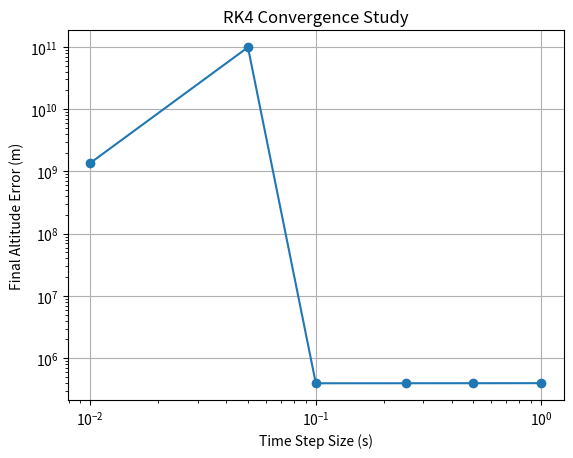
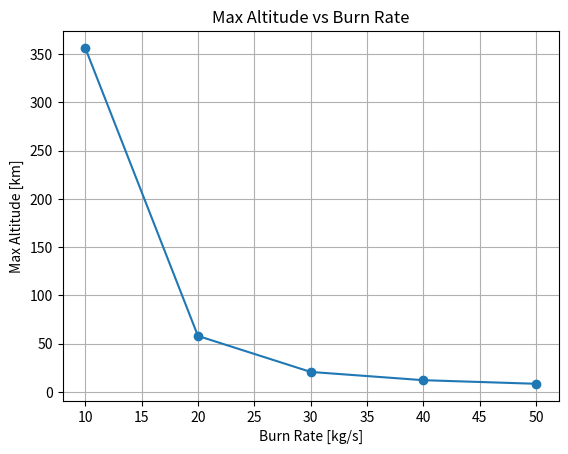
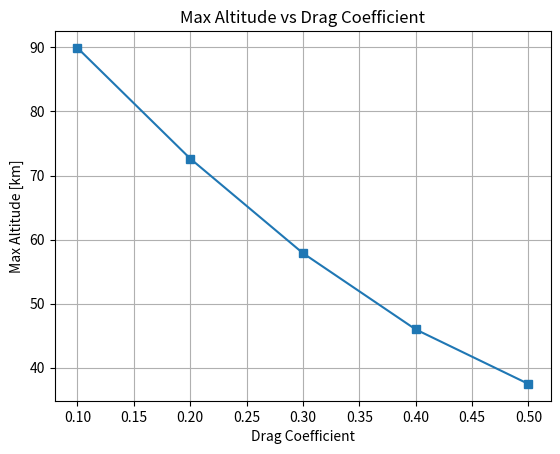
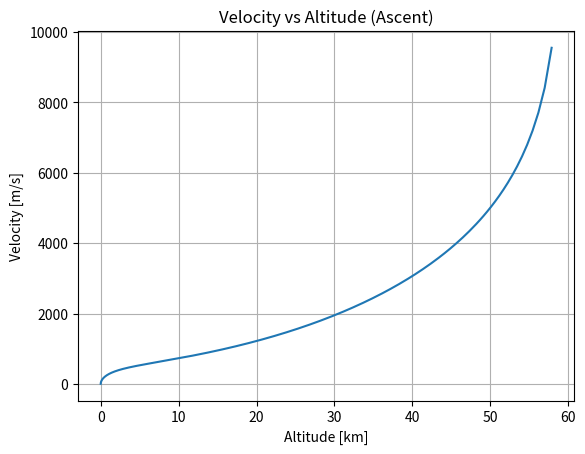
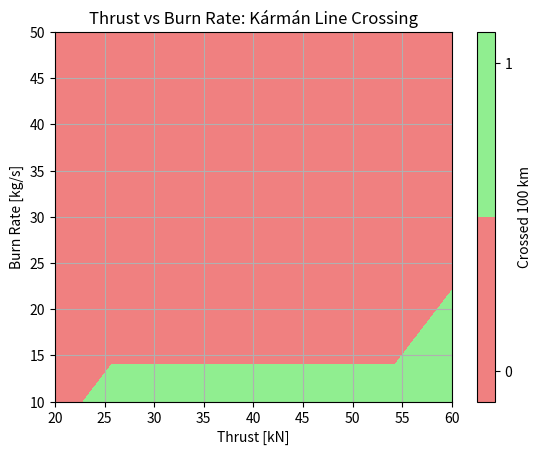
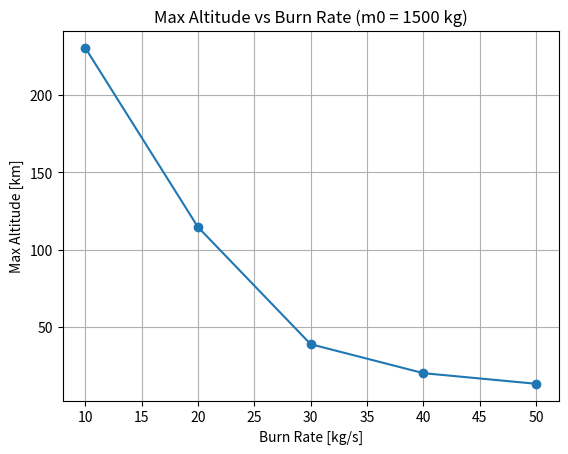
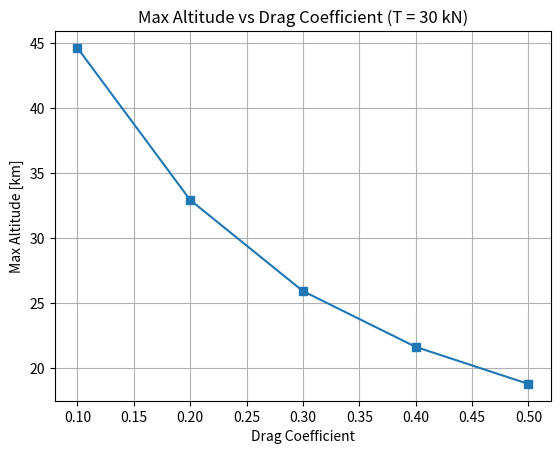
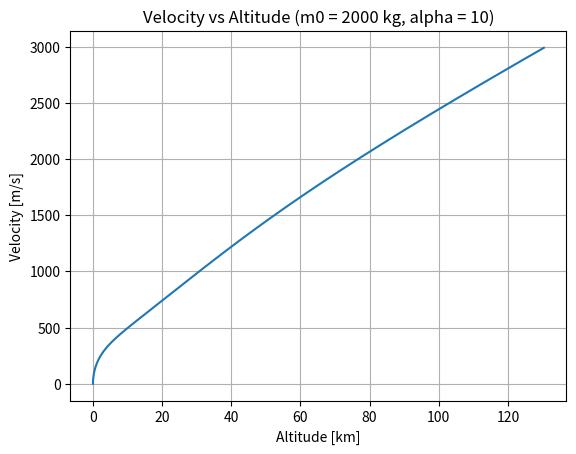
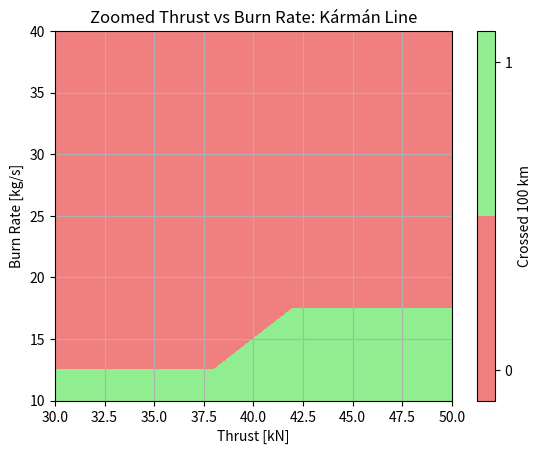
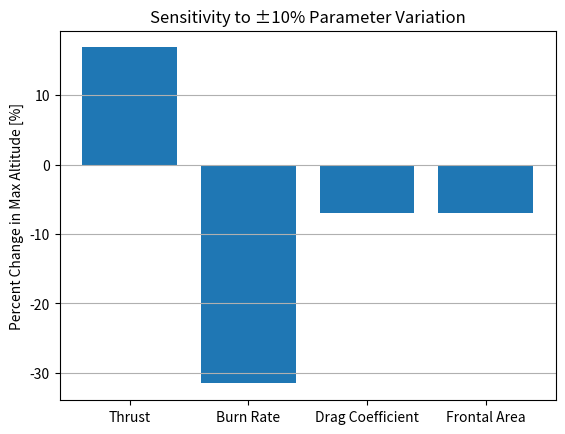

Generate these figures, in order, with matplotlib:
import numpy as np
import matplotlib.pyplot as plt

g = 9.81  # gravitational acceleration [m/s^2]

# ===== RK4 integration method =====
def rk4_step(f, t, y, dt, params):
    k1 = f(t, y, params)
    k2 = f(t + dt/2, y + dt/2 * k1, params)
    k3 = f(t + dt/2, y + dt/2 * k2, params)
    k4 = f(t + dt, y + dt * k3, params)
    return y + dt/6 * (k1 + 2*k2 + 2*k3 + k4)

# ===== System dynamics with exponential drag =====
def launch_dynamics(t, state, params):
    x, v = state
    m = params["m0"] - params["alpha"] * t
    if m <= 0:
        return np.array([0.0, 0.0])
    rho = params["rho0"] * np.exp(-x / params["H"])
    D = 0.5 * rho * params["Cd"] * params["A"] * v**2 * np.sign(v)
    a = (params["T"] - D - m * g) / m
    return np.array([v, a])

# ===== RK4 integration loop =====
def simulate(params, t_max=120, dt=0.1):
    t_vals = [0]
    y_vals = [np.array([0.0, 0.0])]
    t = 0
    while t < t_max:
        y_next = rk4_step(launch_dynamics, t, y_vals[-1], dt, params)
        t += dt
        if params["m0"] - params["alpha"] * t <= 0:
            break
        y_vals.append(y_next)
        t_vals.append(t)
    return np.array(t_vals), np.array(y_vals)

# Baseline parameters
base_params = {
    "T": 50000,
    "alpha": 20,
    "m0": 1000,
    "Cd": 0.3,
    "A": 1.0,
    "rho0": 1.225,
    "H": 8500
}

# === Figure 1: RK4 Convergence Study ===
def plot_rk4_convergence():
    def rhs(t, y, params):
        return launch_dynamics(t, y, params)
    
    def simulate_altitude(dt, params, t_final=60):
        t, y = 0, np.array([0.0, 0.0])
        while t < t_final:
            y = rk4_step(rhs, t, y, dt, params)
            t += dt
        return y[0]
    
    dts = [1.0, 0.5, 0.25, 0.1, 0.05, 0.01]
    ref = simulate_altitude(0.001, base_params)
    errors = [abs(simulate_altitude(dt, base_params) - ref) for dt in dts]

    plt.figure()
    plt.loglog(dts, errors, '-o')
    plt.xlabel("Time Step Size (s)")
    plt.ylabel("Final Altitude Error (m)")
    plt.title("RK4 Convergence Study")
    plt.grid(True)

# === Figure 2: Max Altitude vs Burn Rate (Baseline) ===
def plot_max_altitude_vs_burn_rate():
    alphas = [10, 20, 30, 40, 50]
    max_alts = []
    for a in alphas:
        p = base_params.copy()
        p["alpha"] = a
        _, y = simulate(p)
        max_alts.append(np.max(y[:, 0]) / 1000)
    plt.figure()
    plt.plot(alphas, max_alts, 'o-')
    plt.xlabel("Burn Rate [kg/s]")
    plt.ylabel("Max Altitude [km]")
    plt.title("Max Altitude vs Burn Rate")
    plt.grid(True)

# === Figure 3: Max Altitude vs Drag Coefficient (Baseline) ===
def plot_max_altitude_vs_drag():
    Cds = [0.1, 0.2, 0.3, 0.4, 0.5]
    max_alts = []
    for c in Cds:
        p = base_params.copy()
        p["Cd"] = c
        _, y = simulate(p)
        max_alts.append(np.max(y[:, 0]) / 1000)
    plt.figure()
    plt.plot(Cds, max_alts, 's-')
    plt.xlabel("Drag Coefficient")
    plt.ylabel("Max Altitude [km]")
    plt.title("Max Altitude vs Drag Coefficient")
    plt.grid(True)

# === Figure 4: Velocity vs Altitude (Ascent Phase) ===
def plot_velocity_vs_altitude_ascent():
    _, y = simulate(base_params)
    x_vals = y[:, 0] / 1000
    v_vals = y[:, 1]
    ascent = v_vals > 0
    plt.figure()
    plt.plot(x_vals[ascent], v_vals[ascent])
    plt.xlabel("Altitude [km]")
    plt.ylabel("Velocity [m/s]")
    plt.title("Velocity vs Altitude (Ascent)")
    plt.grid(True)

# === Figure 5: Kármán Line Feasibility Map ===
def plot_karman_map():
    thrusts = np.linspace(20000, 60000, 8)
    alphas = np.linspace(10, 50, 6)
    T_vals, A_vals = np.meshgrid(thrusts, alphas)
    crossed = np.zeros_like(T_vals, dtype=bool)
    for i in range(T_vals.shape[0]):
        for j in range(T_vals.shape[1]):
            p = base_params.copy()
            p["T"] = T_vals[i, j]
            p["alpha"] = A_vals[i, j]
            _, y = simulate(p)
            crossed[i, j] = np.max(y[:, 0]) > 100000
    plt.figure()
    plt.contourf(T_vals / 1000, A_vals, crossed, levels=[-0.1, 0.5, 1.1], colors=["lightcoral", "lightgreen"])
    plt.xlabel("Thrust [kN]")
    plt.ylabel("Burn Rate [kg/s]")
    plt.title("Thrust vs Burn Rate: Kármán Line Crossing")
    plt.colorbar(ticks=[0, 1], label="Crossed 100 km")
    plt.grid(True)

# === Figure 6: Burn Rate Sweep (m0 = 1500 kg) ===
def alt_vs_burnrate_m1500():
    alphas = [10, 20, 30, 40, 50]
    max_alts = []
    for a in alphas:
        p = base_params.copy()
        p["alpha"] = a
        p["m0"] = 1500
        _, y = simulate(p)
        max_alts.append(np.max(y[:, 0]) / 1000)
    plt.figure()
    plt.plot(alphas, max_alts, 'o-')
    plt.title("Max Altitude vs Burn Rate (m0 = 1500 kg)")
    plt.xlabel("Burn Rate [kg/s]")
    plt.ylabel("Max Altitude [km]")
    plt.grid(True)

# === Figure 7: Drag Sensitivity (T = 30 kN) ===
def alt_vs_drag_T30000():
    Cds = [0.1, 0.2, 0.3, 0.4, 0.5]
    max_alts = []
    for c in Cds:
        p = base_params.copy()
        p["T"] = 30000
        p["Cd"] = c
        _, y = simulate(p)
        max_alts.append(np.max(y[:, 0]) / 1000)
    plt.figure()
    plt.plot(Cds, max_alts, 's-')
    plt.title("Max Altitude vs Drag Coefficient (T = 30 kN)")
    plt.xlabel("Drag Coefficient")
    plt.ylabel("Max Altitude [km]")
    plt.grid(True)

# === Figure 8: Velocity vs Altitude (Heavy Slow Burn) ===
def vel_vs_alt_slowburn_heavy():
    p = base_params.copy()
    p["m0"] = 2000
    p["alpha"] = 10
    _, y = simulate(p)
    x_vals = y[:, 0] / 1000
    v_vals = y[:, 1]
    plt.figure()
    plt.plot(x_vals, v_vals)
    plt.title("Velocity vs Altitude (m0 = 2000 kg, alpha = 10)")
    plt.xlabel("Altitude [km]")
    plt.ylabel("Velocity [m/s]")
    plt.grid(True)

# === Figure 9: Zoomed Kármán Map ===
def karman_map_zoomed():
    thrusts = np.linspace(30000, 50000, 6)
    alphas = np.linspace(10, 40, 7)
    T_vals, A_vals = np.meshgrid(thrusts, alphas)
    crossed = np.zeros_like(T_vals, dtype=bool)
    for i in range(T_vals.shape[0]):
        for j in range(T_vals.shape[1]):
            p = base_params.copy()
            p["T"] = T_vals[i, j]
            p["alpha"] = A_vals[i, j]
            _, y = simulate(p)
            crossed[i, j] = np.max(y[:, 0]) > 100000
    plt.figure()
    plt.contourf(T_vals / 1000, A_vals, crossed, levels=[-0.1, 0.5, 1.1], colors=["lightcoral", "lightgreen"])
    plt.xlabel("Thrust [kN]")
    plt.ylabel("Burn Rate [kg/s]")
    plt.title("Zoomed Thrust vs Burn Rate: Kármán Line")
    plt.colorbar(ticks=[0, 1], label="Crossed 100 km")
    plt.grid(True)

# === Figure 10: Sensitivity Bar Chart (±10% parameter variation) ===
def plot_sensitivity_bar_chart():
    base = base_params.copy()
    base_max_altitude = np.max(simulate(base)[1][:, 0]) / 1000  # km

    param_labels = ['Thrust', 'Burn Rate', 'Drag Coefficient', 'Frontal Area']
    param_keys = ['T', 'alpha', 'Cd', 'A']

    sensitivities = []

    for key in param_keys:
        p_up = base.copy()
        p_down = base.copy()

        p_up[key] *= 1.10
        p_down[key] *= 0.90

        alt_up = np.max(simulate(p_up)[1][:, 0]) / 1000
        alt_down = np.max(simulate(p_down)[1][:, 0]) / 1000

        delta = ((alt_up - alt_down) / (2 * base_max_altitude)) * 100  # percent relative change
        sensitivities.append(delta)

    plt.figure()
    plt.bar(param_labels, sensitivities)
    plt.ylabel("Percent Change in Max Altitude [%]")
    plt.title("Sensitivity to ±10% Parameter Variation")
    plt.grid(axis='y')


# Call all plots
plot_rk4_convergence()
plot_max_altitude_vs_burn_rate()
plot_max_altitude_vs_drag()
plot_velocity_vs_altitude_ascent()
plot_karman_map()
alt_vs_burnrate_m1500()
alt_vs_drag_T30000()
vel_vs_alt_slowburn_heavy()
karman_map_zoomed()
plot_sensitivity_bar_chart()
